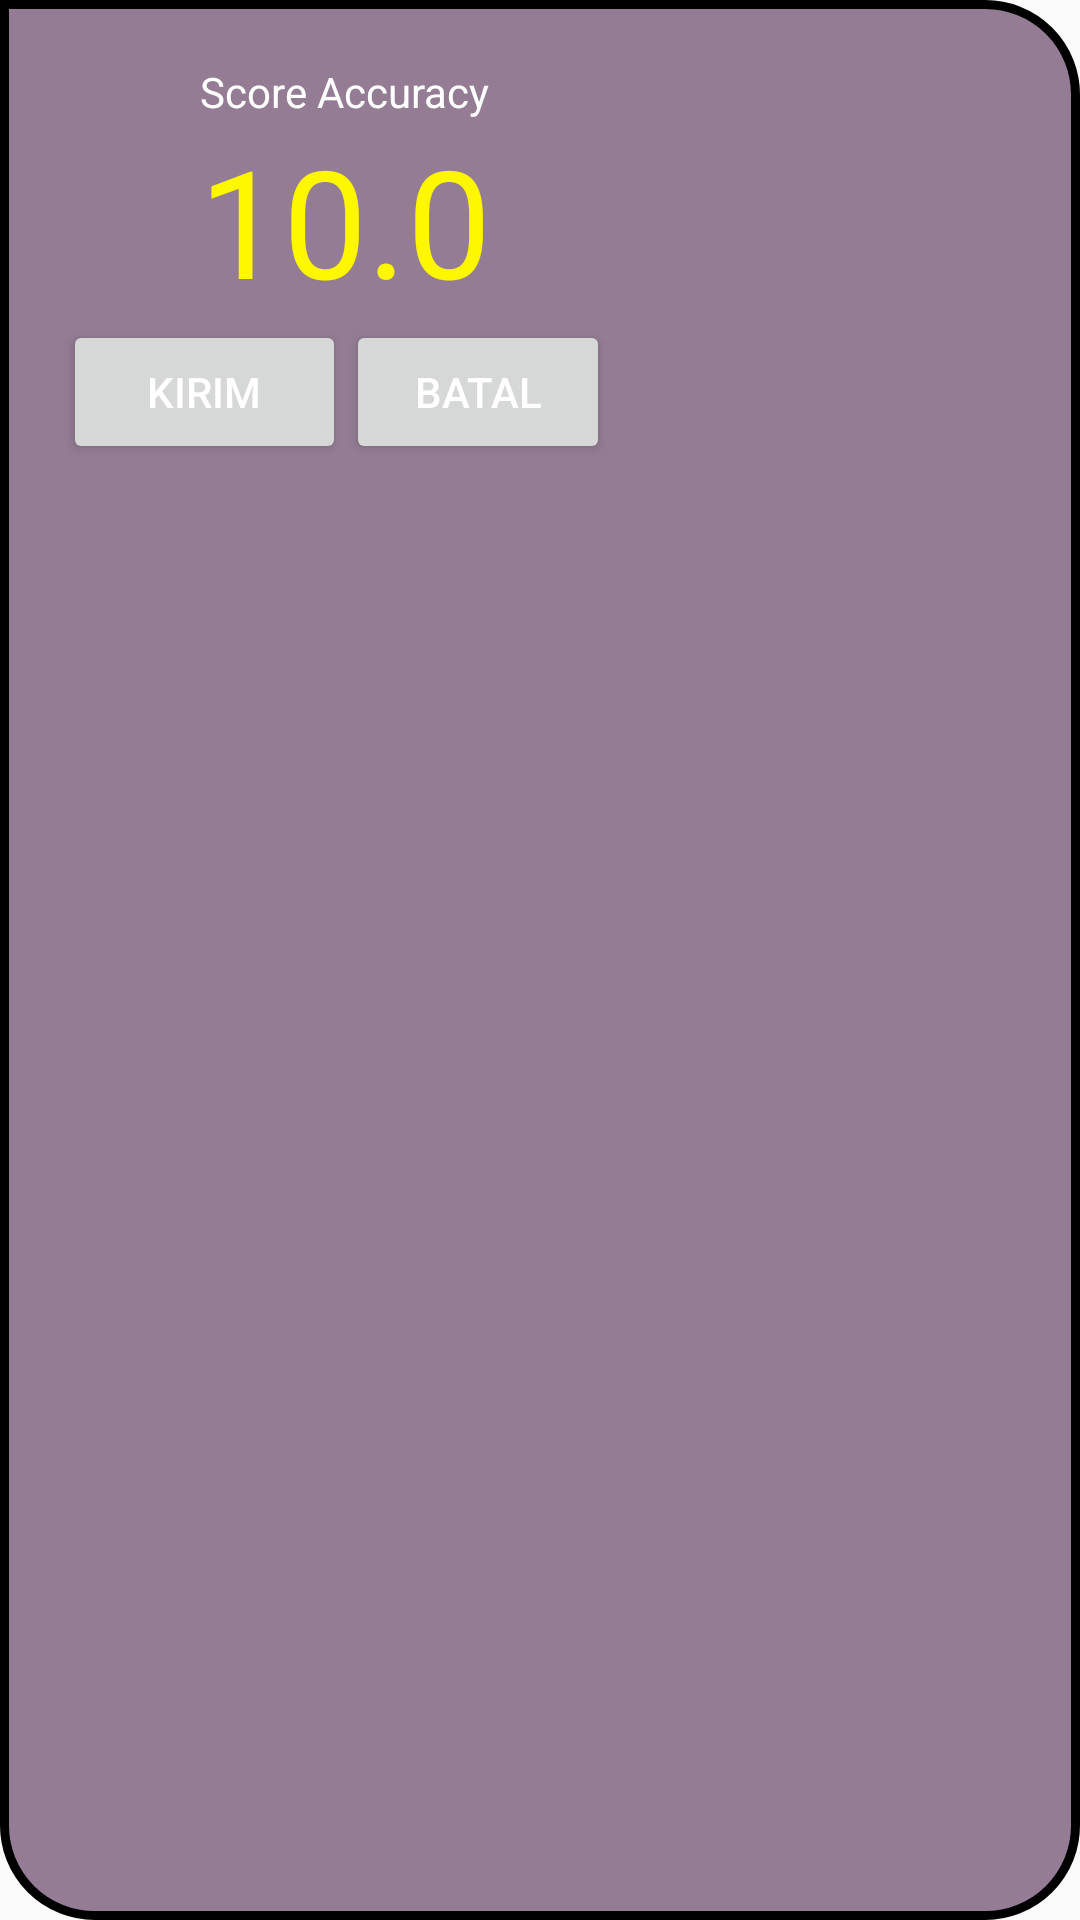

Layout XML and referenced resources for this Android screen:
<!-- AndroidManifest.xml: application theme AppTheme -->
<!-- res/layout/popupqs.xml -->
<?xml version="1.0" encoding="utf-8"?>
<LinearLayout xmlns:android="http://schemas.android.com/apk/res/android"
    android:layout_width="fill_parent"
    android:layout_height="fill_parent"
    android:background="@drawable/customborder"
    android:orientation="vertical" >

    <LinearLayout
        android:layout_width="228dp"
        android:layout_height="wrap_content"
        android:layout_margin="1dp"
        android:orientation="vertical" >

        <LinearLayout
            android:layout_width="match_parent"
            android:layout_height="wrap_content"
            android:layout_margin="20dp"
            android:orientation="vertical" >

            <TextView
                android:id="@+id/textout"
                android:layout_width="wrap_content"
                android:layout_height="wrap_content"
                android:text="Score Accuracy"
                android:layout_gravity="center_horizontal"
                android:textColor="#ffffffff" />

            <TextView
                android:layout_width="wrap_content"
                android:layout_height="wrap_content"
                android:textAppearance="?android:attr/textAppearanceLarge"
                android:text="10.0"
                android:id="@+id/tvScore"
                android:layout_gravity="center_horizontal"
                android:textSize="50dp"
                android:textColor="#fffff700" />

            <LinearLayout
                android:orientation="horizontal"
                android:layout_width="fill_parent"
                android:layout_height="fill_parent"
                android:weightSum="1">

                <Button
                    android:id="@+id/btnKirim"
                    android:layout_width="wrap_content"
                    android:layout_height="wrap_content"
                    android:text="Kirim"
                    android:layout_gravity="right"
                    android:textColor="#ffffffff"
                    android:layout_weight="0.55" />

                <Button
                    android:id="@+id/btnBAtal"
                    android:layout_width="wrap_content"
                    android:layout_height="wrap_content"
                    android:text="Batal"
                    android:layout_gravity="center_horizontal|right"
                    android:textColor="#ffffffff" />
            </LinearLayout>

        </LinearLayout>
    </LinearLayout>

</LinearLayout>
<!-- resources referenced by this layout -->
<resources>
  <!-- drawable customborder (drawable) -->
  <shape xmlns:android="http://schemas.android.com/apk/res/android"
      android:shape="rectangle">
      <corners
          android:topLeftRadius="0dp"
          android:topRightRadius="30dp"
          android:bottomRightRadius="30dp"
          android:bottomLeftRadius="30dp" />
      <stroke
          android:width="3dp"
          android:color="@android:color/background_dark" />
      <solid
          android:color="#80300030"/>
  </shape>
  <style name="AppTheme" parent="Theme.AppCompat.Light.DarkActionBar">
          
      </style>
</resources>
